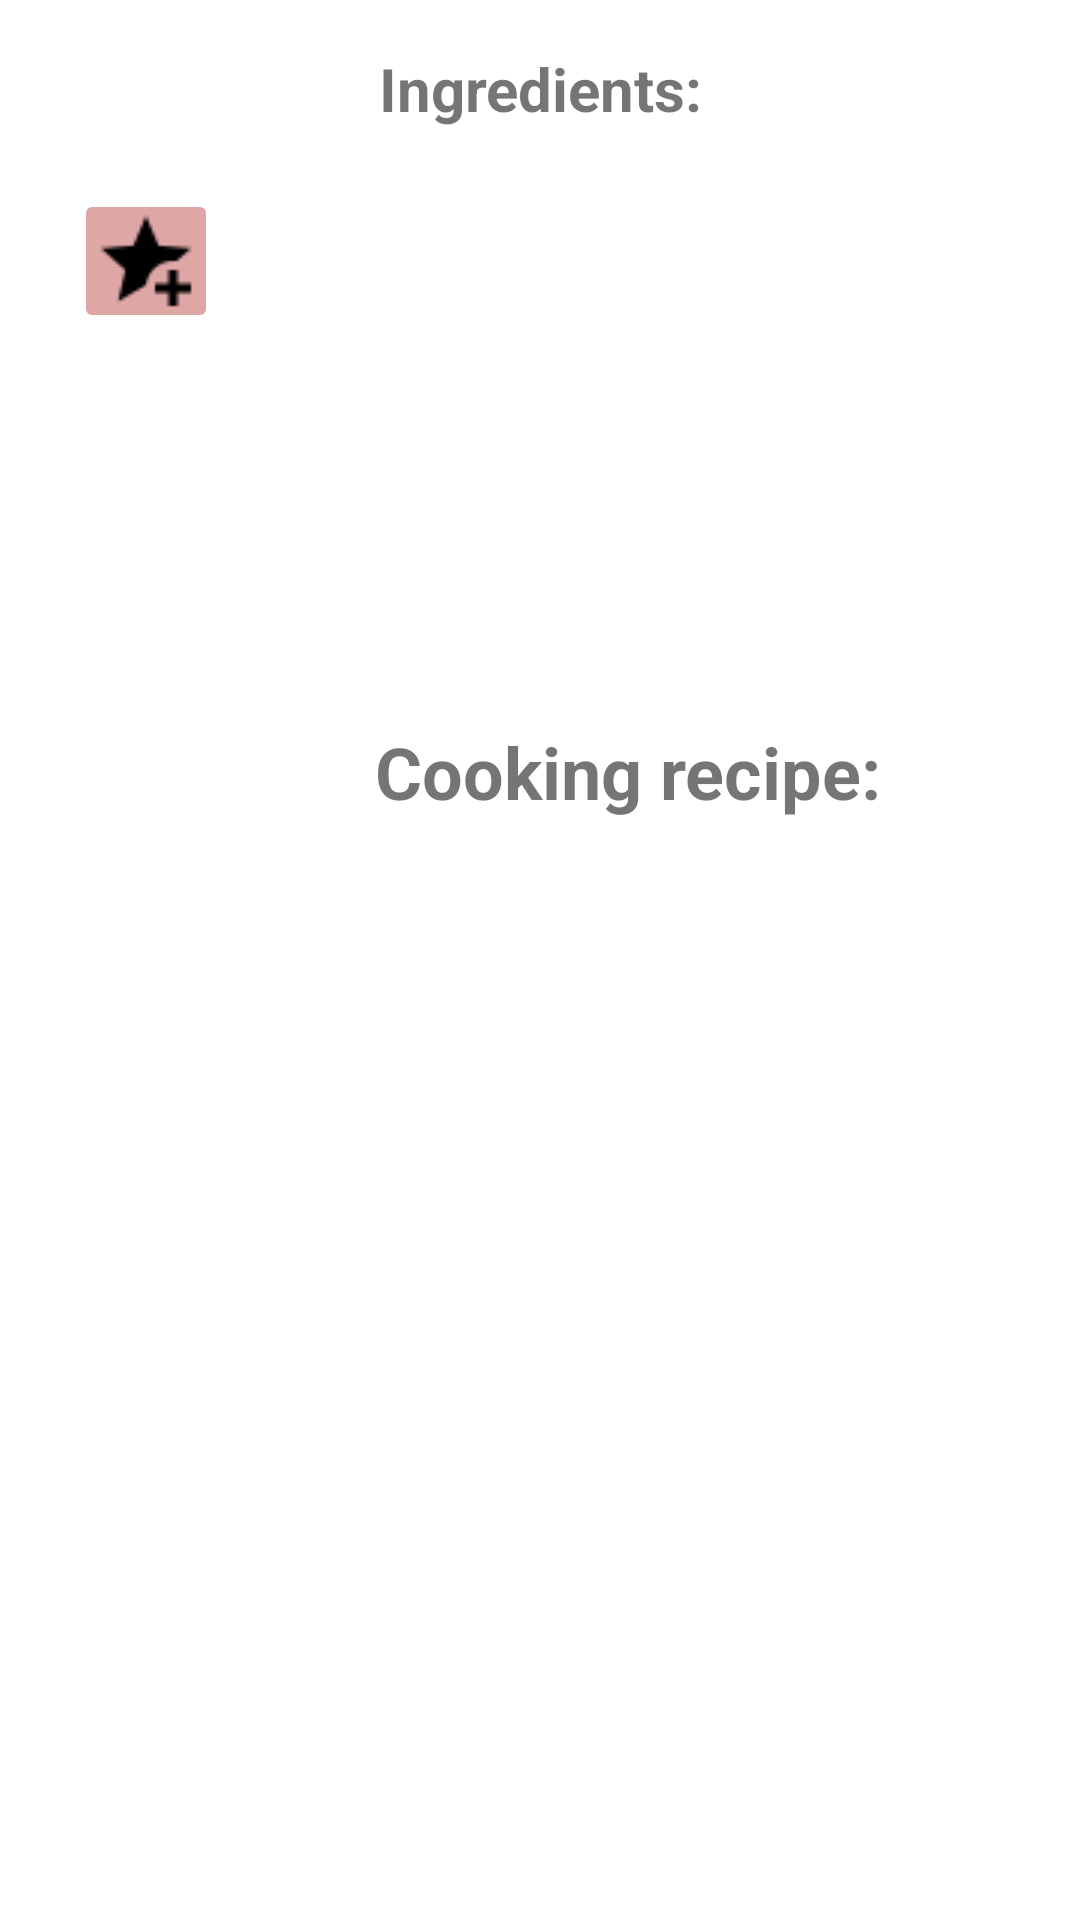

Produce the Android XML layout that renders to this screen, including the resource entries it uses.
<!-- AndroidManifest.xml: application theme Theme.CookBook -->
<!-- res/layout/fragment_detail_recipe.xml -->
<?xml version="1.0" encoding="utf-8"?>
<ScrollView
    xmlns:android="http://schemas.android.com/apk/res/android"
    xmlns:app="http://schemas.android.com/apk/res-auto"
    xmlns:tools="http://schemas.android.com/tools"
    android:layout_width="match_parent"
    android:layout_height="wrap_content"
    tools:ignore="MissingConstraints">

<androidx.constraintlayout.widget.ConstraintLayout
    android:id="@+id/frameLayout"
    android:layout_width="match_parent"
    android:layout_height="wrap_content"
    tools:context=".DetailRecipeFragment">

    <ImageView
        android:id="@+id/imageView"
        android:layout_width="100dp"
        android:layout_height="100dp"
        android:layout_marginStart="16dp"
        android:layout_marginTop="80dp"
        android:layout_marginBottom="18dp"
        app:layout_constraintBottom_toTopOf="@+id/cooking_recipe_textview"
        app:layout_constraintEnd_toStartOf="@+id/guideline2"
        app:layout_constraintHorizontal_bias="0.384"
        app:layout_constraintStart_toStartOf="parent"
        app:layout_constraintTop_toBottomOf="@+id/ingredientsLabel"
        tools:src="@tools:sample/avatars" />

    <TextView
        android:id="@+id/ingredientsLabel"
        android:layout_width="0dp"
        android:layout_height="wrap_content"
        android:layout_marginStart="16dp"
        android:layout_marginTop="16dp"
        android:layout_marginEnd="16dp"
        android:background="#FFFFFF"
        android:gravity="center"
        android:text="@string/ingredients"
        android:textSize="20sp"
        android:textStyle="bold"
        app:layout_constraintEnd_toEndOf="parent"
        app:layout_constraintHorizontal_bias="0.5"
        app:layout_constraintStart_toStartOf="parent"
        app:layout_constraintTop_toTopOf="parent" />

    <TextView
        android:id="@+id/ingredientsTextView"
        android:layout_width="0dp"
        android:layout_height="wrap_content"
        android:layout_marginTop="44dp"
        android:layout_marginEnd="16dp"
        android:background="#FFFFFF"
        app:layout_constraintEnd_toEndOf="parent"
        app:layout_constraintHorizontal_bias="0.0"
        app:layout_constraintStart_toStartOf="@+id/guideline2"
        app:layout_constraintTop_toBottomOf="@+id/ingredientsLabel" />

    <TextView
        android:id="@+id/cooking_recipe_textview"
        android:layout_width="wrap_content"
        android:layout_height="32dp"
        android:background="#FFFFFF"
        android:text="@string/cooking_recipe"
        android:textSize="24sp"
        android:textStyle="bold"
        app:layout_constraintBottom_toTopOf="@id/boot"
        app:layout_constraintEnd_toEndOf="parent"
        app:layout_constraintHorizontal_bias="0.655"
        app:layout_constraintStart_toStartOf="parent"
        app:layout_constraintTop_toBottomOf="@+id/ingredientsTextView"
        app:layout_constraintVertical_bias="0.227" />

    <TextView
        android:id="@+id/fullDescriptionTextView"
        android:layout_width="0dp"
        android:layout_height="wrap_content"
        android:layout_marginStart="16dp"
        android:layout_marginEnd="16dp"
        android:layout_marginBottom="32dp"
        android:background="#FFFFFF"
        app:layout_constraintBottom_toBottomOf="parent"
        app:layout_constraintEnd_toEndOf="parent"
        app:layout_constraintHorizontal_bias="1.0"
        app:layout_constraintStart_toStartOf="parent"
        app:layout_constraintTop_toBottomOf="@+id/cooking_recipe_textview"
        app:layout_constraintVertical_bias="0.042" />

    <ImageButton
        android:id="@+id/favorite_add_button"
        android:layout_width="48dp"
        android:layout_height="48dp"
        android:layout_marginTop="20dp"
        android:layout_marginBottom="12dp"
        android:backgroundTint="#DFA6A6"
        android:src="@drawable/star_plus"
        app:layout_constraintBottom_toTopOf="@+id/imageView"
        app:layout_constraintEnd_toEndOf="parent"
        app:layout_constraintHorizontal_bias="0.079"
        app:layout_constraintStart_toStartOf="parent"
        app:layout_constraintTop_toBottomOf="@+id/ingredientsLabel"
        app:layout_constraintVertical_bias="1.0"
        tools:ignore="SpeakableTextPresentCheck" />

    <androidx.constraintlayout.widget.Guideline
        android:id="@+id/guideline2"
        android:layout_width="wrap_content"
        android:layout_height="wrap_content"
        android:orientation="vertical"
        app:layout_constraintGuide_begin="129dp" />

    <androidx.constraintlayout.widget.Barrier
        android:id="@+id/boot"
        android:layout_width="wrap_content"
        android:layout_height="wrap_content"
        android:layout_marginEnd="411dp"
        app:barrierDirection="top"
        app:layout_constraintEnd_toEndOf="parent"
        app:layout_constraintStart_toStartOf="parent" />


</androidx.constraintlayout.widget.ConstraintLayout>

</ScrollView>
<!-- resources referenced by this layout -->
<resources>
  <!-- drawable star_plus: png bitmap (drawable, 703 bytes) -->
  <string name="cooking_recipe">Сooking recipe:</string>
  <string name="ingredients">Ingredients:</string>
  <style name="Theme.CookBook" parent="Theme.MaterialComponents.DayNight.NoActionBar">
          
          <item name="colorPrimary">@color/purple_500</item>
          <item name="colorPrimaryVariant">@color/purple_700</item>
          <item name="colorOnPrimary">@color/white</item>
          
          <item name="colorSecondary">@color/teal_200</item>
          <item name="colorSecondaryVariant">@color/teal_700</item>
          <item name="colorOnSecondary">@color/black</item>
          
          <item name="android:statusBarColor" tools:targetApi="l">?attr/colorPrimaryVariant</item>
  
          
      </style>
  <color name="purple_500">#FF6200EE</color>
  <color name="purple_700">#FF3700B3</color>
  <color name="white">#FFFFFFFF</color>
  <color name="teal_200">#FF03DAC5</color>
  <color name="teal_700">#FF018786</color>
  <color name="black">#FF000000</color>
</resources>
